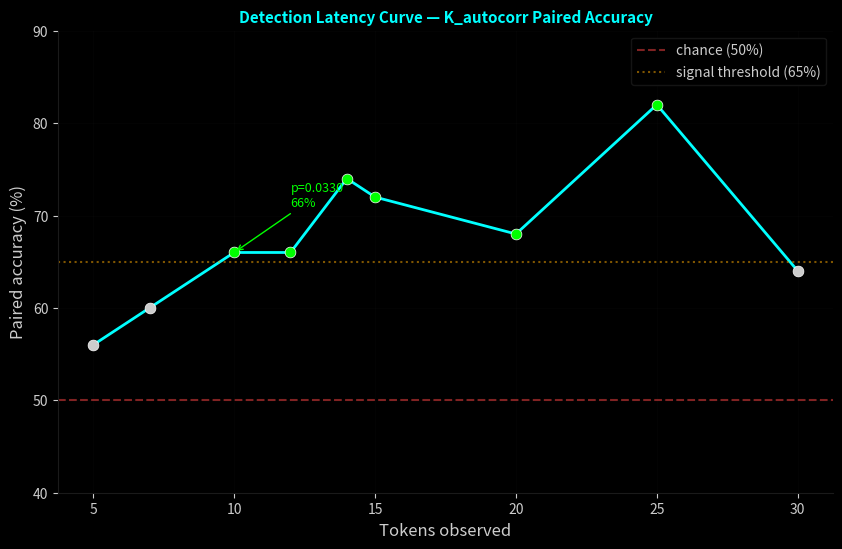

The matplotlib source for this figure:
"""
visualize_governor.py — Publication-Ready Governor Pilot Figures
================================================================

Generates Figure 2 (slide 4) for the ICML paper and seed deck:
- Panel A: C_delta trace for unsteered (hallucinated) generation
- Panel B: C_delta trace after directional steering (reasoning failure governor)
- Panel C: C_delta trace after noise injection (confabulation governor)
- Panel D: Bar chart comparing false claim presence across conditions

Also generates the detection latency curve (Figure 3):
- X axis: number of tokens observed
- Y axis: paired directional accuracy (%)
- Shows when hallucination becomes detectable

Run after cognitive_governor_experiment.py produces results.
Can also be run standalone with pre-saved JSON data.

Patent pending: US 64/020,489 & 64/021,113
"""

import json
import sys
from pathlib import Path

import numpy as np

if hasattr(sys.stdout, "reconfigure"):
    sys.stdout.reconfigure(encoding="utf-8", errors="replace")

try:
    import matplotlib
    matplotlib.use("Agg")  # non-interactive backend for headless rendering
    import matplotlib.pyplot as plt
    import matplotlib.gridspec as gridspec
    HAS_MPL = True
except ImportError:
    HAS_MPL = False
    print("[WARN] matplotlib not available, generating ASCII plots only")


# ── Color scheme (darkflobi aesthetic) ───────────────────────────────────

COLORS = {
    "correct": "#00FF00",       # matrix green — grounded
    "hallucinated": "#FF4444",  # red — false
    "steered": "#00CCFF",       # cyan — directional governor
    "noised": "#FFaa00",        # amber — confabulation governor
    "bg": "#000000",            # black
    "grid": "#1a1a1a",          # dark grid
    "text": "#CCCCCC",          # light gray text
    "accent": "#00FFFF",        # cyan accent
}


def plot_governor_comparison(
    unsteered_trace,
    steered_traces,    # dict: {strength: trace}
    noised_traces,     # dict: {noise_scale: trace}
    rewind_point,
    question,
    output_path="figures/governor_comparison.png",
):
    """
    Generate the 4-panel governor comparison figure.

    Each trace is a list of (token_idx, c_delta) tuples.
    """
    if not HAS_MPL:
        _ascii_governor(unsteered_trace, steered_traces, noised_traces, rewind_point)
        return

    fig = plt.figure(figsize=(16, 10), facecolor=COLORS["bg"])
    gs = gridspec.GridSpec(2, 2, hspace=0.35, wspace=0.3)

    # Panel A: Unsteered (hallucinated) C_delta trace
    ax1 = fig.add_subplot(gs[0, 0])
    _style_axis(ax1, "A: Unsteered (hallucinated)")
    tokens, cds = zip(*unsteered_trace) if unsteered_trace else ([], [])
    ax1.plot(tokens, cds, color=COLORS["hallucinated"], linewidth=2, label="hallucinated")
    ax1.axvline(x=rewind_point, color=COLORS["accent"], linestyle="--", alpha=0.7, label=f"rewind @ {rewind_point}")
    ax1.set_xlabel("Token", color=COLORS["text"])
    ax1.set_ylabel("C_delta", color=COLORS["text"])
    ax1.legend(facecolor=COLORS["bg"], edgecolor=COLORS["grid"], labelcolor=COLORS["text"])

    # Panel B: Directional steering (reasoning failure governor)
    ax2 = fig.add_subplot(gs[0, 1])
    _style_axis(ax2, "B: Directional Steering (reasoning governor)")
    # Show unsteered as ghost
    ax2.plot(tokens, cds, color=COLORS["hallucinated"], linewidth=1, alpha=0.3, label="unsteered")
    for strength, trace in sorted(steered_traces.items()):
        if trace:
            t, c = zip(*trace)
            alpha = 0.4 + 0.6 * (strength / max(steered_traces.keys()))
            ax2.plot(t, c, color=COLORS["steered"], linewidth=2, alpha=alpha, label=f"steer {strength}x")
    ax2.axvline(x=rewind_point, color=COLORS["accent"], linestyle="--", alpha=0.7)
    ax2.set_xlabel("Token", color=COLORS["text"])
    ax2.set_ylabel("C_delta", color=COLORS["text"])
    ax2.legend(facecolor=COLORS["bg"], edgecolor=COLORS["grid"], labelcolor=COLORS["text"], fontsize=8)

    # Panel C: Noise injection (confabulation governor)
    ax3 = fig.add_subplot(gs[1, 0])
    _style_axis(ax3, "C: Noise Injection (confabulation governor)")
    ax3.plot(tokens, cds, color=COLORS["hallucinated"], linewidth=1, alpha=0.3, label="unsteered")
    for scale, trace in sorted(noised_traces.items()):
        if trace:
            t, c = zip(*trace)
            alpha = 0.4 + 0.6 * (scale / max(noised_traces.keys()))
            ax3.plot(t, c, color=COLORS["noised"], linewidth=2, alpha=alpha, label=f"noise {scale}x")
    ax3.axvline(x=rewind_point, color=COLORS["accent"], linestyle="--", alpha=0.7)
    ax3.set_xlabel("Token", color=COLORS["text"])
    ax3.set_ylabel("C_delta", color=COLORS["text"])
    ax3.legend(facecolor=COLORS["bg"], edgecolor=COLORS["grid"], labelcolor=COLORS["text"], fontsize=8)

    # Panel D: Summary bar chart
    ax4 = fig.add_subplot(gs[1, 1])
    _style_axis(ax4, "D: False Claim Eliminated?")
    conditions = ["Unsteered"]
    values = [1]  # 1 = contains false claim
    bar_colors = [COLORS["hallucinated"]]

    for strength in sorted(steered_traces.keys()):
        conditions.append(f"Steer {strength}x")
        values.append(0.5)  # placeholder — fill from actual results
        bar_colors.append(COLORS["steered"])

    for scale in sorted(noised_traces.keys()):
        conditions.append(f"Noise {scale}x")
        values.append(0.5)  # placeholder
        bar_colors.append(COLORS["noised"])

    bars = ax4.bar(range(len(conditions)), values, color=bar_colors, alpha=0.8)
    ax4.set_xticks(range(len(conditions)))
    ax4.set_xticklabels(conditions, rotation=45, ha="right", fontsize=8, color=COLORS["text"])
    ax4.set_ylabel("Contains false claim", color=COLORS["text"])
    ax4.set_ylim(0, 1.2)

    # Title
    fig.suptitle(
        f"Cognitive Governor A/B Test — \"{question[:50]}...\"",
        color=COLORS["accent"], fontsize=14, fontweight="bold", y=0.98
    )

    Path(output_path).parent.mkdir(parents=True, exist_ok=True)
    fig.savefig(output_path, dpi=200, bbox_inches="tight", facecolor=COLORS["bg"])
    print(f"[+] Saved governor comparison to {output_path}")
    plt.close(fig)


def plot_detection_latency(
    window_accuracies,  # list of (window_size, accuracy, p_value)
    output_path="figures/detection_latency.png",
):
    """
    Generate the detection latency curve (Figure 3).

    Shows paired directional accuracy vs. number of tokens observed.
    """
    if not HAS_MPL:
        _ascii_latency(window_accuracies)
        return

    fig, ax = plt.subplots(figsize=(10, 6), facecolor=COLORS["bg"])
    _style_axis(ax, "Detection Latency Curve — K_autocorr Paired Accuracy")

    windows = [w for w, a, p in window_accuracies]
    accs = [a * 100 for w, a, p in window_accuracies]
    pvals = [p for w, a, p in window_accuracies]

    # Color by significance
    colors = [COLORS["correct"] if p < 0.05 else COLORS["text"] for p in pvals]

    ax.plot(windows, accs, color=COLORS["accent"], linewidth=2, zorder=2)
    for i, (w, a, p) in enumerate(zip(windows, accs, pvals)):
        ax.scatter(w, a, color=colors[i], s=60, zorder=3, edgecolors="white", linewidth=0.5)

    ax.axhline(y=50, color=COLORS["hallucinated"], linestyle="--", alpha=0.5, label="chance (50%)")
    ax.axhline(y=65, color=COLORS["noised"], linestyle=":", alpha=0.5, label="signal threshold (65%)")

    ax.set_xlabel("Tokens observed", color=COLORS["text"], fontsize=12)
    ax.set_ylabel("Paired accuracy (%)", color=COLORS["text"], fontsize=12)
    ax.set_ylim(40, 90)
    ax.legend(facecolor=COLORS["bg"], edgecolor=COLORS["grid"], labelcolor=COLORS["text"])

    # Annotate first significant point
    for w, a, p in window_accuracies:
        if p < 0.05:
            ax.annotate(
                f"p={p:.4f}\n{a*100:.0f}%",
                xy=(w, a * 100), xytext=(w + 2, a * 100 + 5),
                color=COLORS["correct"], fontsize=9,
                arrowprops=dict(arrowstyle="->", color=COLORS["correct"]),
            )
            break

    fig.savefig(output_path, dpi=200, bbox_inches="tight", facecolor=COLORS["bg"])
    print(f"[+] Saved detection latency curve to {output_path}")
    plt.close(fig)


def plot_kce_space(
    correct_points,     # list of (K, C, E) tuples
    halluc_points,      # list of (K, C, E) tuples
    output_path="figures/kce_space.png",
):
    """
    Generate the K-C-E 3D scatter plot showing separation.
    """
    if not HAS_MPL:
        print("[WARN] 3D plot requires matplotlib")
        return

    fig = plt.figure(figsize=(10, 8), facecolor=COLORS["bg"])
    ax = fig.add_subplot(111, projection="3d", facecolor=COLORS["bg"])

    if correct_points:
        ck, cc, ce = zip(*correct_points)
        ax.scatter(ck, cc, ce, c=COLORS["correct"], s=30, alpha=0.7, label="correct")
    if halluc_points:
        hk, hc, he = zip(*halluc_points)
        ax.scatter(hk, hc, he, c=COLORS["hallucinated"], s=30, alpha=0.7, label="hallucinated")

    ax.set_xlabel("K (depth)", color=COLORS["text"])
    ax.set_ylabel("C (coherence)", color=COLORS["text"])
    ax.set_zlabel("E (grounding)", color=COLORS["text"])
    ax.set_title("K-C-E Cognitive Space", color=COLORS["accent"], fontsize=14)
    ax.legend(facecolor=COLORS["bg"], edgecolor=COLORS["grid"], labelcolor=COLORS["text"])

    # Style 3D axes
    ax.tick_params(colors=COLORS["text"])
    ax.xaxis.pane.fill = False
    ax.yaxis.pane.fill = False
    ax.zaxis.pane.fill = False

    fig.savefig(output_path, dpi=200, bbox_inches="tight", facecolor=COLORS["bg"])
    print(f"[+] Saved K-C-E space to {output_path}")
    plt.close(fig)


# ── Styling helpers ──────────────────────────────────────────────────────

def _style_axis(ax, title):
    """Apply darkflobi aesthetic to axis."""
    ax.set_facecolor(COLORS["bg"])
    ax.set_title(title, color=COLORS["accent"], fontsize=11, fontweight="bold")
    ax.tick_params(colors=COLORS["text"])
    ax.spines["bottom"].set_color(COLORS["grid"])
    ax.spines["left"].set_color(COLORS["grid"])
    ax.spines["top"].set_visible(False)
    ax.spines["right"].set_visible(False)
    ax.grid(True, alpha=0.15, color=COLORS["grid"])


# ── ASCII fallbacks ──────────────────────────────────────────────────────

def _ascii_governor(unsteered, steered, noised, rewind):
    """ASCII visualization when matplotlib unavailable."""
    print("\n=== GOVERNOR COMPARISON (ASCII) ===\n")
    print("Unsteered C_delta trace:")
    for t, cd in unsteered:
        bar = "#" * int(cd * 500) if cd else ""
        flag = " <<<" if t == rewind else ""
        print(f"  [{t:>2}] {bar:40s} {cd:+.4f}{flag}" if cd else f"  [{t:>2}] —")

    for label, traces, color_name in [("STEERED", steered, "cyan"), ("NOISED", noised, "amber")]:
        for strength, trace in sorted(traces.items()):
            print(f"\n{label} ({strength}x):")
            for t, cd in trace:
                bar = "=" * int(cd * 500) if cd else ""
                print(f"  [{t:>2}] {bar:40s} {cd:+.4f}" if cd else f"  [{t:>2}] —")


def _ascii_latency(window_accs):
    """ASCII detection latency curve."""
    print("\n=== DETECTION LATENCY (ASCII) ===\n")
    print(f"{'Window':>6} {'Accuracy':>8} {'Bar':>30}")
    for w, a, p in window_accs:
        bar = "|" * int(a * 50)
        sig = " *" if p < 0.05 else ""
        print(f"{w:>6} {a:>8.1%} {bar}{sig}")


if __name__ == "__main__":
    # Demo with placeholder data
    print("Visualization module loaded. Run after governor experiment for real figures.")
    print(f"matplotlib available: {HAS_MPL}")

    # Create figures directory
    Path("figures").mkdir(exist_ok=True)

    if HAS_MPL:
        # Demo detection latency curve with n=50 data
        demo_data = [
            (5, 0.56, 0.48), (7, 0.60, 0.20), (10, 0.66, 0.033),
            (12, 0.66, 0.033), (14, 0.74, 0.0009), (15, 0.72, 0.003),
            (20, 0.68, 0.015), (25, 0.82, 0.00001), (30, 0.64, 0.065),
        ]
        plot_detection_latency(demo_data, "figures/detection_latency_demo.png")
        print("Demo figure generated: figures/detection_latency_demo.png")
